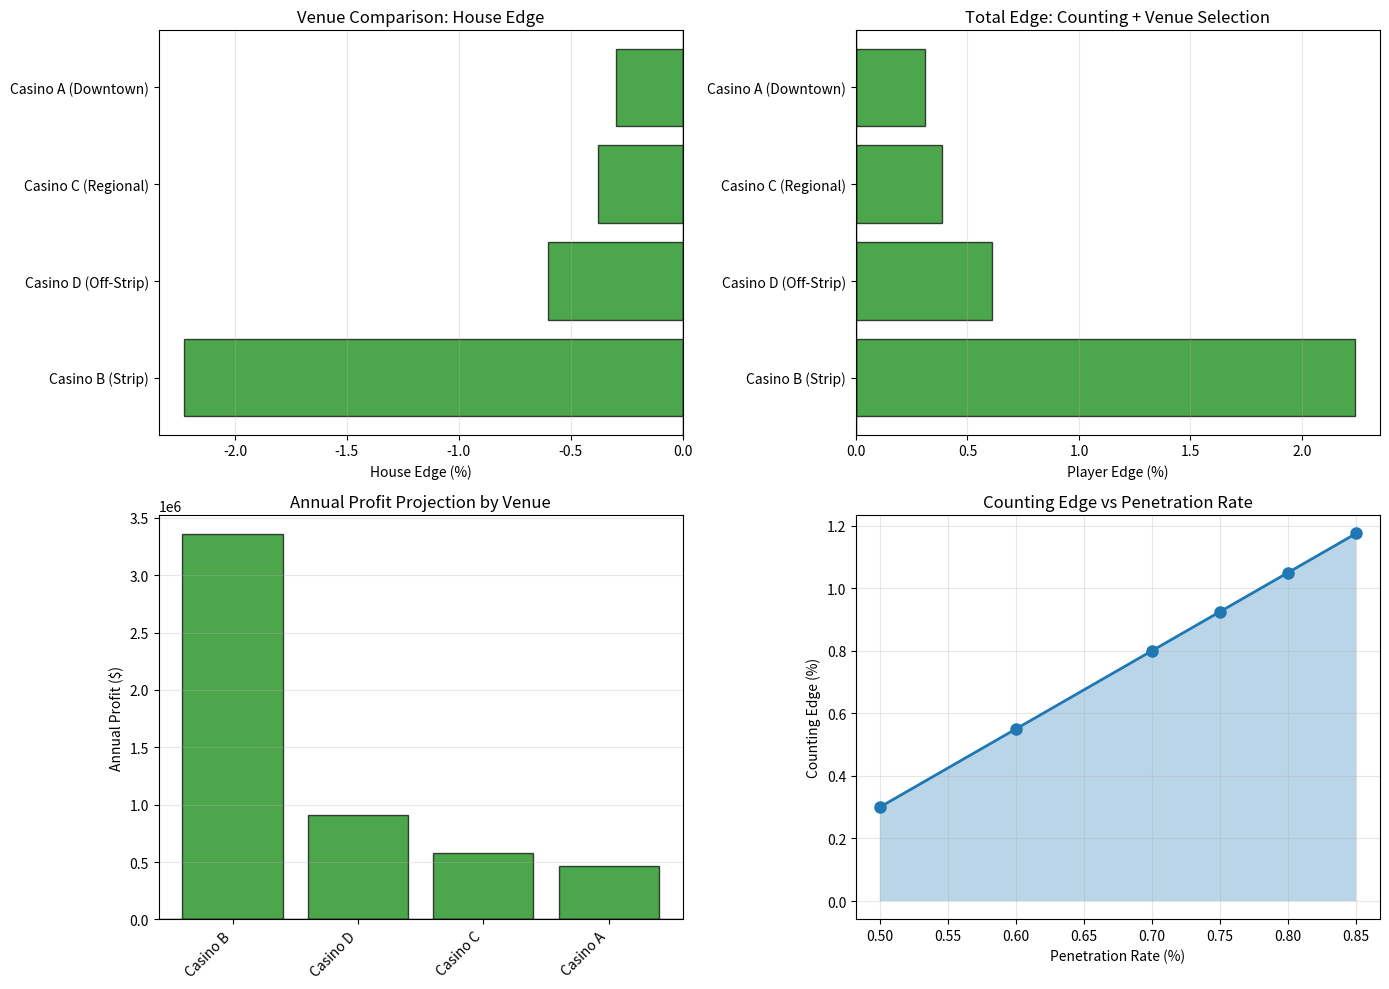

The matplotlib source for this figure:
"""
Extracted from: exploiting_table_selection.md
"""

import numpy as np
import matplotlib.pyplot as plt
import pandas as pd

np.random.seed(42)

print("="*70)
print("TABLE SELECTION: COMPARING BLACKJACK VENUES")
print("="*70)

# ============================================================================
# 1. CASINO DATABASE: RULE COMBINATIONS
# ============================================================================

print("\n" + "="*70)
print("1. VENUE COMPARISON MATRIX")
print("="*70)

venues = {
    'Casino A (Downtown)': {
        'decks': 6,
        's17': True,
        'das': True,
        'rsa': True,
        'payout': '3:2',
        'penetration': 0.75,
        'crowding': 'Moderate'
    },
    'Casino B (Strip)': {
        'decks': 8,
        's17': False,
        'das': False,
        'rsa': False,
        'payout': '6:5',
        'penetration': 0.60,
        'crowding': 'High'
    },
    'Casino C (Regional)': {
        'decks': 6,
        's17': True,
        'das': True,
        'rsa': False,
        'payout': '3:2',
        'penetration': 0.80,
        'crowding': 'Low'
    },
    'Casino D (Off-Strip)': {
        'decks': 8,
        's17': False,
        'das': True,
        'rsa': True,
        'payout': '3:2',
        'penetration': 0.65,
        'crowding': 'Moderate'
    },
}

# Calculate house edge for each venue
def calculate_blackjack_edge(decks, s17, das, rsa, payout):
    """Simplified blackjack edge calculation."""
    # Baseline: 6-deck, S17, DAS, RSA, 3:2 = -0.3%
    edge = -0.003
    
    # Adjustments
    if decks == 8:
        edge -= 0.001  # 8-deck is slightly worse
    
    if not s17:
        edge -= 0.002  # H17 is much worse for player
    
    if not das:
        edge -= 0.0015  # No DAS hurts
    
    if not rsa:
        edge -= 0.0008  # No RSA minor
    
    if payout == '6:5':
        edge -= 0.014  # 6:5 payout is terrible!
    
    return edge

print(f"\n{'Venue':<25} {'HE %':<10} {'Rules Quality':<20} {'Penetration':>15}")
print("=" * 70)

venue_comparison = []

for venue_name, rules in venues.items():
    edge = calculate_blackjack_edge(
        rules['decks'],
        rules['s17'],
        rules['das'],
        rules['rsa'],
        rules['payout']
    )
    
    rules_quality = (
        ('Poor' if rules['payout'] == '6:5' else 'Good') if rules['s17'] else 'Bad'
    )
    
    venue_comparison.append({
        'Venue': venue_name,
        'House Edge %': edge * 100,
        'Decks': rules['decks'],
        'Penetration': rules['penetration'] * 100,
        'Rules Quality': rules_quality,
        'Crowding': rules['crowding']
    })
    
    print(f"{venue_name:<25} {edge*100:<9.2f}% {rules_quality:<20} {rules['penetration']*100:>14.0f}%")

df_venues = pd.DataFrame(venue_comparison)
df_venues = df_venues.sort_values('House Edge %')

print(f"\n{'RANKING (Best to Worst):'}  ")
for i, row in df_venues.iterrows():
    print(f"  {i+1}. {row['Venue']}: {row['House Edge %']:.2f}% HE")

# ============================================================================
# 2. COUNTING EDGE + VENUE SELECTION
# ============================================================================

print("\n" + "="*70)
print("2. COUNTING EDGE WITH TABLE SELECTION")
print("="*70)

# Assume counter with 0.8% counting edge
counting_edge = 0.008

print(f"\nCounter skill: +{counting_edge*100:.1f}% edge (good counter)")
print(f"\nTotal edge (counting + venue selection):")
print(f"{'Venue':<25} {'House HE %':<15} {'Total Player Edge %':>20}")
print("=" * 60)

combined_edges = []

for _, row in df_venues.iterrows():
    house_he = row['House Edge %']
    total_edge = -house_he + counting_edge  # Convert HE to edge
    combined_edges.append(total_edge)
    
    edge_type = "NEGATIVE" if total_edge < 0 else "POSITIVE"
    print(f"{row['Venue']:<25} {house_he:<14.2f}% {total_edge*100:>19.2f}% ({edge_type})")

# ============================================================================
# 3. IMPACT: VENUE SELECTION ON ANNUAL PROFIT
# ============================================================================

print("\n" + "="*70)
print("3. ANNUAL PROFIT PROJECTION (by venue)")
print("="*70)

# Assumptions
hours_per_year = 500  # ~10 hours/week, 50 weeks/year
hands_per_hour = 60
bet_size = 50  # $50 average bet

print(f"\nAssumptions: {hours_per_year} hours/year, {hands_per_hour} hands/hour, ${bet_size} avg bet")

print(f"\n{'Venue':<25} {'Player Edge %':<18} {'Annual Hands':<18} {'Annual Profit':>18}")
print("=" * 79)

annual_profits = []

for _, row in df_venues.iterrows():
    house_he = row['House Edge %']
    player_edge = -house_he + counting_edge  # Net edge
    
    total_wagered = hours_per_year * hands_per_hour * bet_size
    annual_hands = hours_per_year * hands_per_hour
    annual_profit = total_wagered * player_edge
    
    annual_profits.append(annual_profit)
    
    print(f"{row['Venue']:<25} {player_edge*100:<17.2f}% {annual_hands:<18.0f} ${annual_profit:>17,.0f}")

# Opportunity cost
best_profit = max(annual_profits)
worst_profit = min(annual_profits)
opportunity_cost = best_profit - worst_profit

print(f"\n{'Opportunity Cost (Best vs Worst Venue):':} ${opportunity_cost:,.0f}/year")

# ============================================================================
# 4. PENETRATION IMPACT ANALYSIS
# ============================================================================

print("\n" + "="*70)
print("4. PENETRATION RATE IMPACT")
print("="*70)

# Simulate counting edge at different penetrations
penetrations = [0.50, 0.60, 0.70, 0.75, 0.80, 0.85]
counting_edges_by_pen = []

for pen in penetrations:
    # Counting edge improves with penetration (more cards seen)
    edge = 0.003 + (pen - 0.50) * 0.025  # Base 0.3% + improvement with depth
    counting_edges_by_pen.append(edge)

print(f"\nCounting edge by penetration rate:")
print(f"{'Penetration %':<15} {'Counting Edge %':>18}")
print("=" * 35)

for pen, edge in zip(penetrations, counting_edges_by_pen):
    print(f"{pen*100:<14.0f}% {edge*100:>17.1f}%")

penetration_swing = max(counting_edges_by_pen) - min(counting_edges_by_pen)
print(f"\nEdge swing from best to worst penetration: {penetration_swing*100:.2f}%")

# ============================================================================
# 5. VISUALIZATION
# ============================================================================

fig, axes = plt.subplots(2, 2, figsize=(14, 10))

# Plot 1: House edge by venue
ax1 = axes[0, 0]
colors = ['green' if x < -0.003 else 'yellow' if x < 0 else 'red' for x in df_venues['House Edge %']]
ax1.barh(df_venues['Venue'], df_venues['House Edge %'], color=colors, alpha=0.7, edgecolor='black')
ax1.axvline(x=0, color='black', linestyle='-', linewidth=1)
ax1.set_xlabel('House Edge (%)')
ax1.set_title('Venue Comparison: House Edge')
ax1.grid(True, alpha=0.3, axis='x')

# Plot 2: Total player edge (with counting)
ax2 = axes[0, 1]
colors_edge = ['green' if x > 0 else 'red' for x in combined_edges]
ax2.barh(df_venues['Venue'], combined_edges, color=colors_edge, alpha=0.7, edgecolor='black')
ax2.axvline(x=0, color='black', linestyle='-', linewidth=1)
ax2.set_xlabel('Player Edge (%)')
ax2.set_title('Total Edge: Counting + Venue Selection')
ax2.grid(True, alpha=0.3, axis='x')

# Plot 3: Annual profit projection
ax3 = axes[1, 0]
colors_profit = ['green' if x > 0 else 'red' for x in annual_profits]
bars = ax3.bar(range(len(df_venues)), annual_profits, color=colors_profit, alpha=0.7, edgecolor='black')
ax3.axhline(y=0, color='black', linestyle='-', linewidth=1)
ax3.set_xticks(range(len(df_venues)))
ax3.set_xticklabels([v.split('(')[0].strip()[:10] for v in df_venues['Venue']], rotation=45, ha='right')
ax3.set_ylabel('Annual Profit ($)')
ax3.set_title('Annual Profit Projection by Venue')
ax3.grid(True, alpha=0.3, axis='y')

# Plot 4: Penetration impact
ax4 = axes[1, 1]
ax4.plot(penetrations, [e*100 for e in counting_edges_by_pen], 'o-', linewidth=2, markersize=8)
ax4.fill_between(penetrations, 0, [e*100 for e in counting_edges_by_pen], alpha=0.3)
ax4.set_xlabel('Penetration Rate (%)')
ax4.set_ylabel('Counting Edge (%)')
ax4.set_title('Counting Edge vs Penetration Rate')
ax4.grid(True, alpha=0.3)

plt.tight_layout()
plt.savefig('table_selection_analysis.png', dpi=100, bbox_inches='tight')
print("\n" + "="*70)
print("✓ Visualization saved: table_selection_analysis.png")
plt.show()

print("\n" + "="*70)
print("SUMMARY & RECOMMENDATION")
print("="*70)
best_venue = df_venues.iloc[0]
print(f"\n✓ BEST VENUE: {best_venue['Venue']}")
print(f"  - House edge: {best_venue['House Edge %']:.2f}%")
print(f"  - Penetration: {best_venue['Penetration']:.0f}%")
print(f"  - Annual profit potential: ${annual_profits[0]:,.0f}")

print(f"\n✓ VENUES TO AVOID:")
for _, row in df_venues.tail(2).iterrows():
    print(f"  - {row['Venue']}: {row['House Edge %']:.2f}% HE (opportunity cost high)")

print(f"\n✓ KEY INSIGHT:")
print(f"  - Best vs worst venue: ${opportunity_cost:,.0f}/year difference")
print(f"  - Penetration matters: {penetration_swing*100:.2f}% edge swing possible")
print(f"  - Table selection = 1-3% of total edge; don't ignore!")
